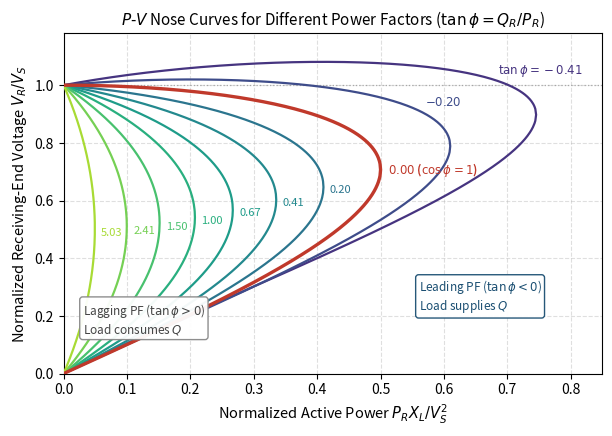

Generate this figure with matplotlib: (Note: this script raises an exception after producing the figure.)
import numpy as np
import matplotlib.pyplot as plt
from pathlib import Path

# Normalized 2-bus lossless AC power flow:
#   y = V_R / V_S,  x = P_R * X_L / V_S^2,  Q_R = P_R * tan(phi)
#   y^4 + (2 * x * tan(phi) - 1) * y^2 + x^2 * (1 + tan^2(phi)) = 0
#   x_max(phi) = cos(phi) / (2 * (1 + sin(phi)))

tan_phis = [-0.41, -0.20, 0.00, 0.20, 0.41, 0.67, 1.00, 1.50, 2.41, 5.03]

fig, ax = plt.subplots(figsize=(6.2, 4.4), dpi=300)
cmap = plt.get_cmap('viridis')

for idx, tphi in enumerate(tan_phis):
    phi = np.arctan(tphi)
    x_max = np.cos(phi) / (2.0 * (1.0 + np.sin(phi)))
    x = np.linspace(0.0, x_max * (1.0 - 1e-7), 600)

    b = 2.0 * x * tphi - 1.0
    c = x**2 * (1.0 + tphi**2)
    disc = np.maximum(b**2 - 4.0 * c, 0.0)

    y_upper = np.sqrt(np.maximum(0.5 * (-b + np.sqrt(disc)), 0.0))
    y_lower = np.sqrt(np.maximum(0.5 * (-b - np.sqrt(disc)), 0.0))

    # Concatenate upper (0 -> x_max) and lower (x_max -> 0) into one continuous nose curve
    x_full = np.concatenate([x, x[::-1]])
    y_full = np.concatenate([y_upper, y_lower[::-1]])

    is_unity = np.isclose(tphi, 0.0)
    color = '#c0392b' if is_unity else cmap(0.15 + 0.72 * idx / (len(tan_phis) - 1))
    lw = 2.4 if is_unity else 1.6
    ax.plot(x_full, y_full, color=color, linewidth=lw, zorder=4 if is_unity else 3)

    # Place label near the nose tip or upper-right of each curve
    y_nose = np.sqrt(0.5 * (1.0 - 2.0 * x_max * tphi))
    if tphi == -0.41:
        ax.text(x_max - 0.06, 1.04, r'$\tan\phi = -0.41$', fontsize=8.5, color=color, fontweight='bold')
    elif tphi == -0.20:
        ax.text(x_max - 0.04, 0.93, r'$-0.20$', fontsize=8.5, color=color, fontweight='bold')
    elif is_unity:
        ax.text(x_max + 0.012, y_nose, r'$0.00$ ($\cos\phi=1$)', fontsize=8.5, color=color, fontweight='bold', va='center')
    elif tphi <= 1.00:
        ax.text(x_max + 0.01, y_nose - 0.01, f'{tphi:.2f}', fontsize=8, color=color, va='center')
    else:
        ax.text(x_max + 0.01, y_nose - 0.015, f'{tphi:.2f}', fontsize=8, color=color, va='center')

ax.axhline(1.0, color='gray', linestyle=':', linewidth=0.9, alpha=0.6)
ax.set_xlim(0.0, 0.85)
ax.set_ylim(0.0, 1.18)
ax.set_xlabel(r'Normalized Active Power $P_R X_L / V_S^2$', fontsize=10.5)
ax.set_ylabel(r'Normalized Receiving-End Voltage $V_R / V_S$', fontsize=10.5)
ax.set_title(r'$P$-$V$ Nose Curves for Different Power Factors ($\tan\phi = Q_R / P_R$)', fontsize=11)
ax.grid(True, linestyle='--', alpha=0.4)

# Annotations for leading vs lagging
ax.text(0.56, 0.22, r'Leading PF ($\tan\phi < 0$)' + '\nLoad supplies $Q$', fontsize=8.5,
        color='#1b4f72', zorder=6,
        bbox=dict(boxstyle='round,pad=0.25', facecolor='white', edgecolor='#1b4f72', alpha=0.95))
ax.text(0.03, 0.14, r'Lagging PF ($\tan\phi > 0$)' + '\nLoad consumes $Q$', fontsize=8.5,
        color='#444444', zorder=6,
        bbox=dict(boxstyle='round,pad=0.25', facecolor='white', edgecolor='#888888', alpha=0.95))

fig.tight_layout()
out_path = Path('Lectures/voltage_stability/images/TrueNoseCurve.pdf')
fig.savefig(out_path, format='pdf', bbox_inches='tight')
plt.close(fig)
print(f'Successfully generated {out_path}')
